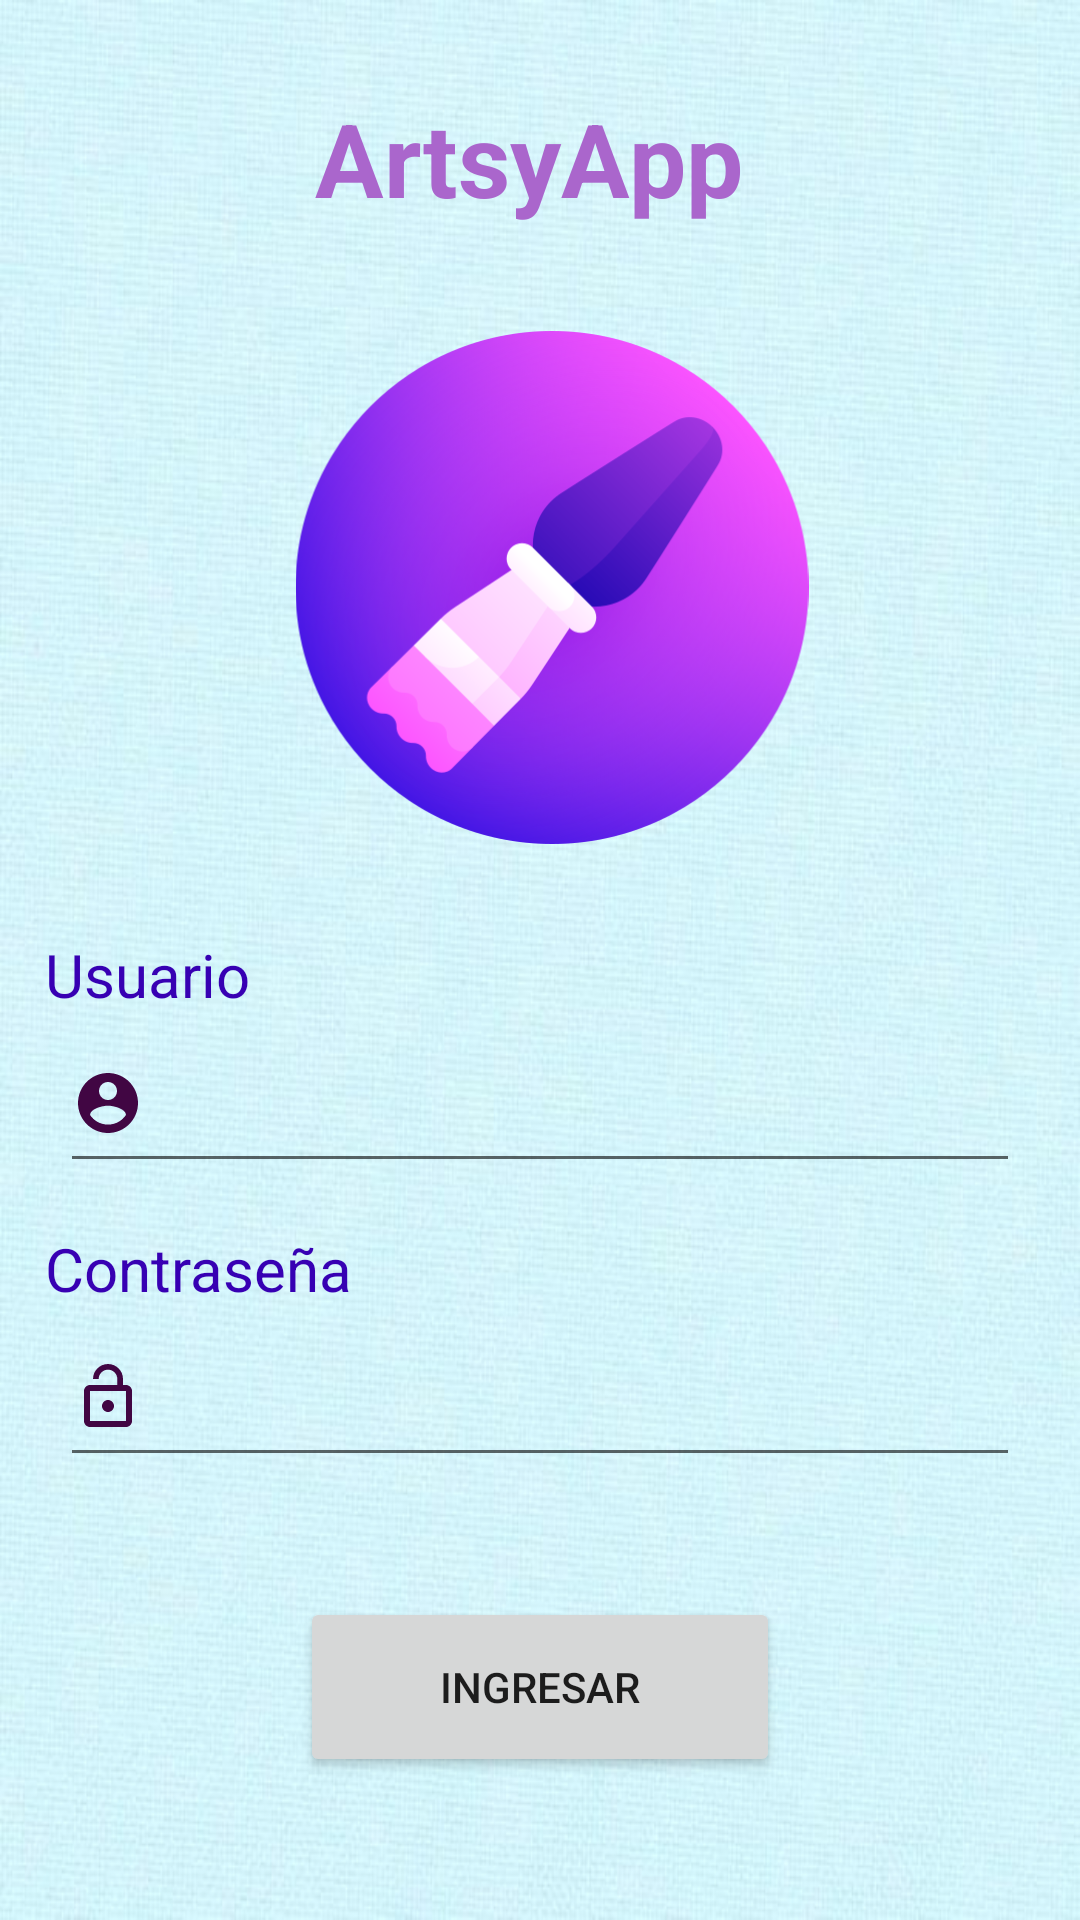

Reconstruct the res/layout file that produces this screen, plus the resources it refers to.
<!-- AndroidManifest.xml: application theme Theme.ArtsyApp -->
<!-- res/layout/activity_main.xml -->
<?xml version="1.0" encoding="utf-8"?>
<LinearLayout xmlns:android="http://schemas.android.com/apk/res/android"
    xmlns:app="http://schemas.android.com/apk/res-auto"
    xmlns:tools="http://schemas.android.com/tools"
    android:layout_width="match_parent"
    android:layout_height="match_parent"
    android:background="@drawable/fondo"
    android:orientation="vertical"
    tools:context=".MainActivity">

    <TextView
        android:id="@+id/txtNombreApp"
        android:layout_width="162dp"
        android:layout_height="wrap_content"
        android:layout_marginLeft="105dp"
        android:layout_marginTop="30dp"
        android:text="@string/app_name"
        android:textColor="@android:color/holo_purple"
        android:textSize="34sp"
        android:textStyle="bold" />

    <ImageView
        android:id="@+id/imageView"
        android:layout_width="318dp"
        android:layout_height="171dp"
        android:layout_marginLeft="25dp"
        android:layout_marginTop="35dp"
        android:layout_marginBottom="15dp"
        app:srcCompat="@drawable/login"
        tools:layout_editor_absoluteX="58dp"
        tools:layout_editor_absoluteY="16dp" />

    <TextView
        android:id="@+id/txtUsuario"
        android:layout_width="match_parent"
        android:layout_height="wrap_content"
        android:layout_marginLeft="15dp"
        android:layout_marginTop="15dp"
        android:layout_marginRight="15dp"
        android:text="@string/tUsuario"
        android:textColor="@color/purple_700"
        android:textSize="20sp" />

    <EditText
        android:id="@+id/usuario"
        android:layout_width="match_parent"
        android:layout_height="56dp"
        android:layout_marginLeft="20dp"
        android:layout_marginRight="20dp"
        android:drawableLeft="@drawable/ic_usuario"
        android:ems="10"
        android:inputType="textPersonName"
        tools:ignore="SpeakableTextPresentCheck" />

    <TextView
        android:id="@+id/textView2"
        android:layout_width="match_parent"
        android:layout_height="wrap_content"
        android:layout_marginLeft="15dp"
        android:layout_marginTop="15dp"
        android:layout_marginRight="15dp"
        android:text="@string/tContraseña"
        android:textColor="@color/purple_700"
        android:textSize="20sp" />

    <EditText
        android:id="@+id/contraseña"
        android:layout_width="match_parent"
        android:layout_height="56dp"
        android:layout_marginLeft="20dp"
        android:layout_marginRight="20dp"
        android:drawableLeft="@drawable/ic_pass"
        android:ems="10"
        android:inputType="textPassword"
        tools:ignore="SpeakableTextPresentCheck" />

    <Button
        android:id="@+id/bIngresar"
        android:layout_width="160dp"
        android:layout_height="60dp"
        android:layout_marginLeft="100dp"
        android:layout_marginTop="40dp"
        android:text="@string/txtIngresar" />
</LinearLayout>
<!-- resources referenced by this layout -->
<resources>
  <!-- drawable fondo: jpg bitmap (drawable, 51352 bytes) -->
  <!-- drawable ic_pass (drawable) -->
  <vector android:height="24dp" android:tint="#410643"
      android:viewportHeight="24" android:viewportWidth="24"
      android:width="24dp" xmlns:android="http://schemas.android.com/apk/res/android">
      <path android:fillColor="@android:color/white" android:pathData="M12,17c1.1,0 2,-0.9 2,-2s-0.9,-2 -2,-2 -2,0.9 -2,2 0.9,2 2,2zM18,8h-1L17,6c0,-2.76 -2.24,-5 -5,-5S7,3.24 7,6h1.9c0,-1.71 1.39,-3.1 3.1,-3.1 1.71,0 3.1,1.39 3.1,3.1v2L6,8c-1.1,0 -2,0.9 -2,2v10c0,1.1 0.9,2 2,2h12c1.1,0 2,-0.9 2,-2L20,10c0,-1.1 -0.9,-2 -2,-2zM18,20L6,20L6,10h12v10z"/>
  </vector>
  <!-- drawable ic_usuario (drawable) -->
  <vector android:height="24dp" android:tint="#410643"
      android:viewportHeight="24" android:viewportWidth="24"
      android:width="24dp" xmlns:android="http://schemas.android.com/apk/res/android">
      <path android:fillColor="@android:color/white" android:pathData="M12,2C6.48,2 2,6.48 2,12s4.48,10 10,10 10,-4.48 10,-10S17.52,2 12,2zM12,5c1.66,0 3,1.34 3,3s-1.34,3 -3,3 -3,-1.34 -3,-3 1.34,-3 3,-3zM12,19.2c-2.5,0 -4.71,-1.28 -6,-3.22 0.03,-1.99 4,-3.08 6,-3.08 1.99,0 5.97,1.09 6,3.08 -1.29,1.94 -3.5,3.22 -6,3.22z"/>
  </vector>
  <!-- drawable login: png bitmap (drawable, 136457 bytes) -->
  <string name="app_name">ArtsyApp</string>
  <string name="tUsuario">Usuario</string>
  <string name="txtIngresar">Ingresar</string>
  <style name="Theme.ArtsyApp" parent="Theme.MaterialComponents.DayNight.DarkActionBar">
          
          <item name="colorPrimary">@color/purple_500</item>
          <item name="colorPrimaryVariant">@color/purple_700</item>
          <item name="colorOnPrimary">@color/white</item>
          
          <item name="colorSecondary">@color/teal_200</item>
          <item name="colorSecondaryVariant">@color/teal_700</item>
          <item name="colorOnSecondary">@color/black</item>
          
          <item name="android:statusBarColor" tools:targetApi="l">?attr/colorPrimaryVariant</item>
          
      </style>
  <!-- not gathered from this repository: default colours our renderer supplied (Android Studio template values) -->
  <color name="purple_500">#FF6200EE</color>
  <color name="purple_700">#FF3700B3</color>
  <color name="teal_200">#FF03DAC5</color>
  <color name="teal_700">#FF018786</color>
  <color name="black">#FF000000</color>
  <color name="white">#FFFFFFFF</color>
</resources>
